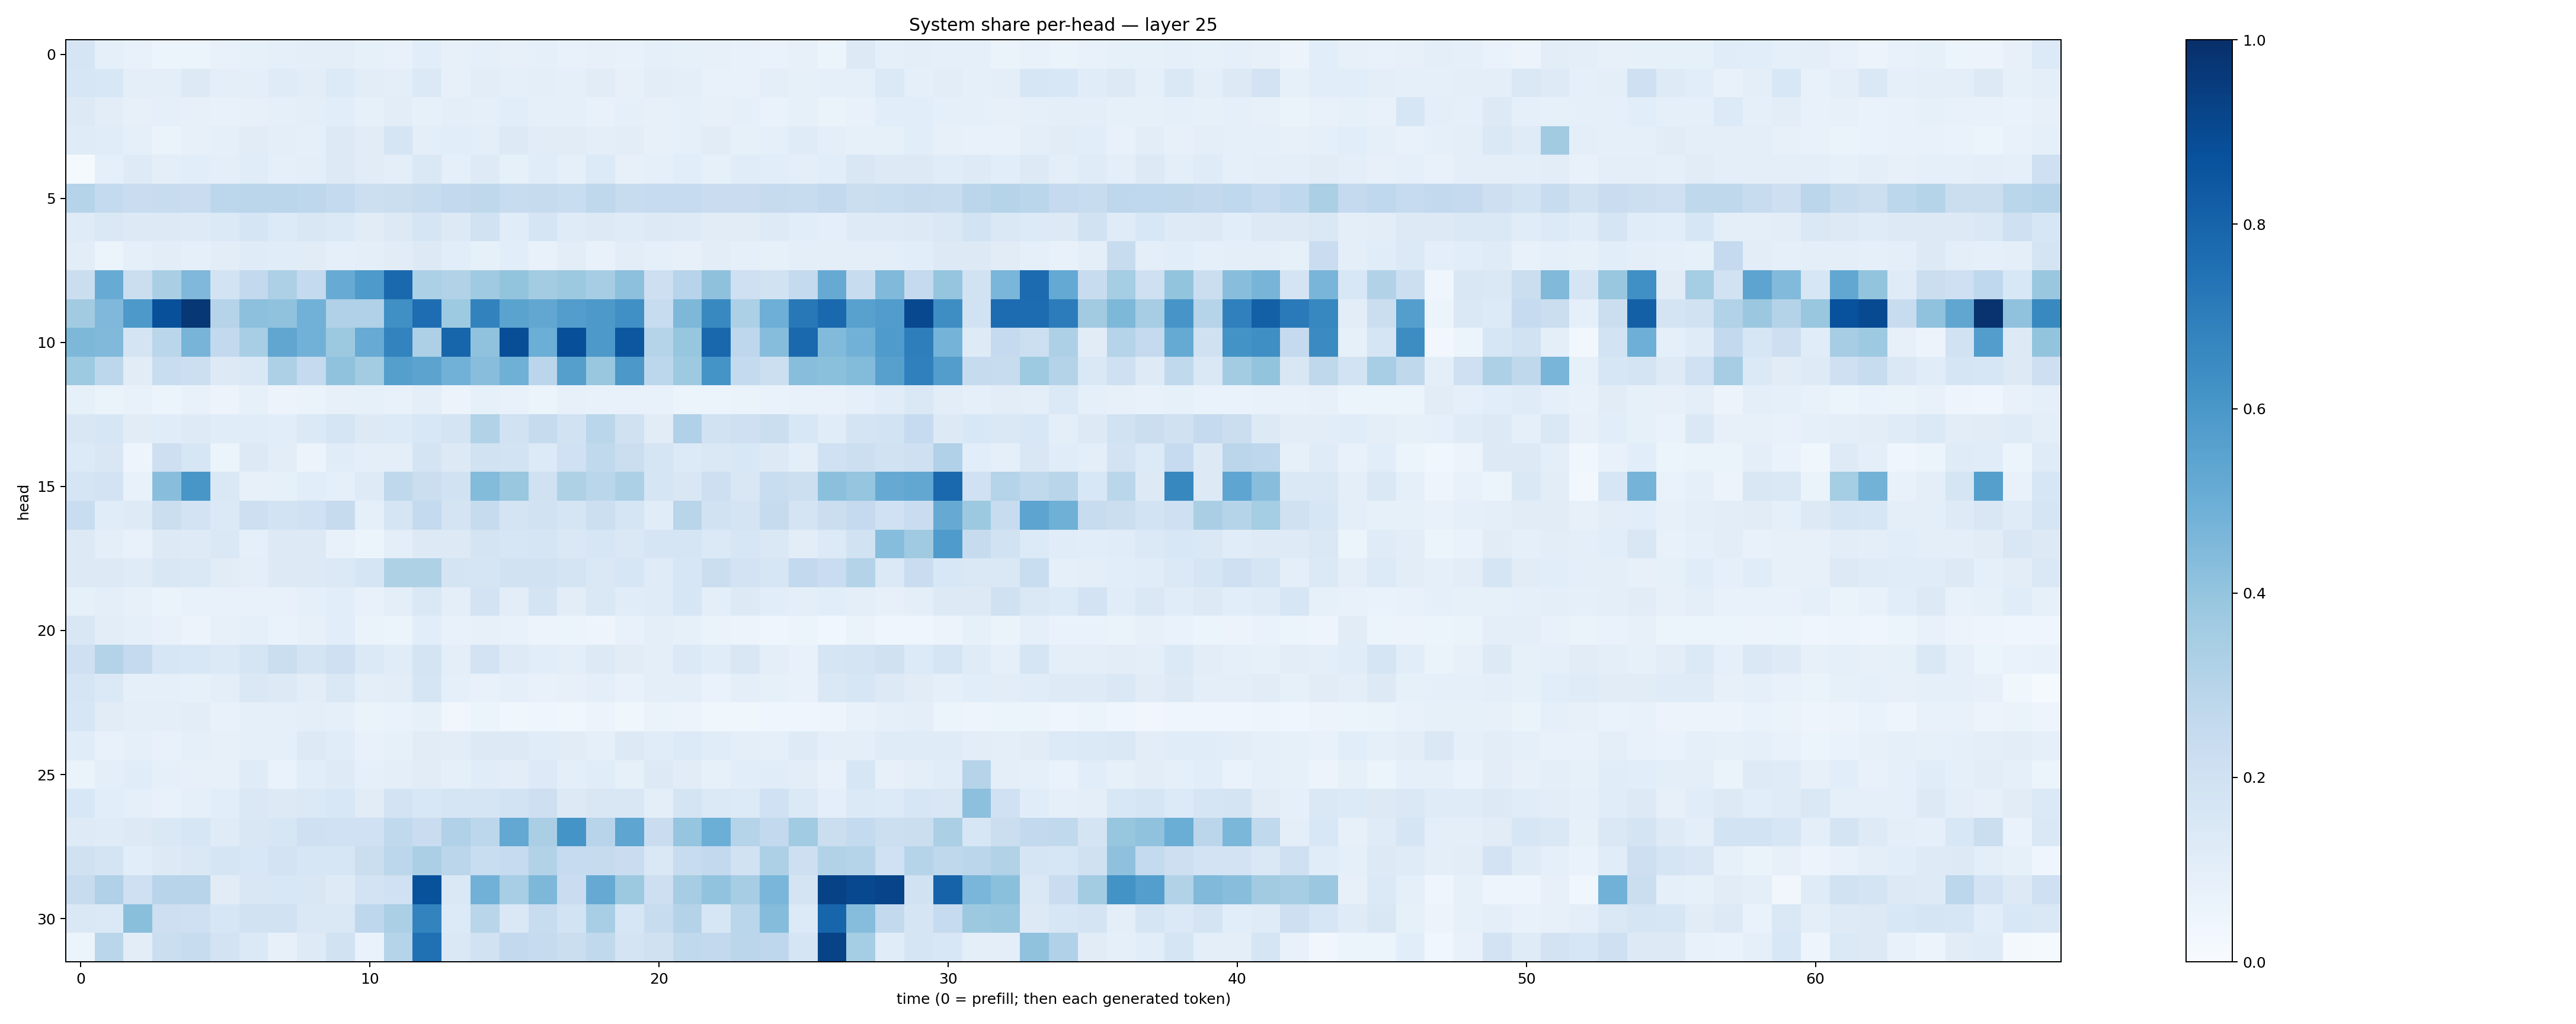

The file beside this chart, header and first rows:
0.16631112, 0.09066317, 0.07757003, 0.061635215, 0.05874652, 0.07758352, 0.08534795, 0.08707839, 0.095579326, 0.09712778, 0.08386264, 0.07408553, 0.10723014, 0.08174509, 0.09086807, 0.08167471, 0.08713188, 0.07744944, 0.08177382, 0.07630399, 0.0899931, 0.08528565, 0.08025129, 0.07507896
0.1565, 0.1551, 0.09752, 0.09621, 0.1294, 0.09392, 0.09523, 0.1194, 0.1029, 0.1336, 0.1036, 0.09459, 0.14, 0.08194, 0.1028, 0.09035, 0.09727, 0.08607, 0.1105, 0.07929, 0.1017, 0.09887, 0.07335, 0.07735
0.1262, 0.1023, 0.08002, 0.08967, 0.08122, 0.07675, 0.0785, 0.09371, 0.09771, 0.1062, 0.08248, 0.1034, 0.08378, 0.09572, 0.0861, 0.1076, 0.0898, 0.08794, 0.07293, 0.08996, 0.08096, 0.08735, 0.08096, 0.09291
0.1189, 0.1153, 0.08711, 0.06583, 0.07832, 0.09097, 0.1118, 0.09446, 0.08619, 0.1277, 0.1108, 0.1687, 0.09733, 0.1066, 0.1008, 0.1256, 0.1096, 0.1119, 0.09768, 0.105, 0.0817, 0.09221, 0.1129, 0.0832
0.01269, 0.09196, 0.1219, 0.09734, 0.1063, 0.09735, 0.1134, 0.08956, 0.1007, 0.126, 0.1111, 0.1002, 0.1468, 0.09022, 0.1243, 0.08506, 0.1147, 0.08742, 0.1337, 0.08188, 0.09051, 0.1069, 0.08358, 0.1164
0.2977, 0.2557, 0.2282, 0.2389, 0.2281, 0.279, 0.285, 0.285, 0.2755, 0.2572, 0.2163, 0.2192, 0.2351, 0.2605, 0.2713, 0.24, 0.2457, 0.234, 0.2714, 0.24, 0.2465, 0.2471, 0.2297, 0.2284
0.1182, 0.1454, 0.1289, 0.1269, 0.1241, 0.1388, 0.1689, 0.1345, 0.1492, 0.1386, 0.1116, 0.1289, 0.1656, 0.1297, 0.1891, 0.1155, 0.1648, 0.1204, 0.1257, 0.1182, 0.1275, 0.1216, 0.1128, 0.1129
0.1051, 0.06018, 0.09056, 0.102, 0.08804, 0.1045, 0.1206, 0.1162, 0.1094, 0.0933, 0.09791, 0.1128, 0.13, 0.1061, 0.08355, 0.107, 0.07064, 0.1041, 0.07567, 0.1049, 0.0866, 0.08114, 0.1016, 0.08694
0.2214, 0.5116, 0.2246, 0.3377, 0.4493, 0.1842, 0.2604, 0.3278, 0.2578, 0.5116, 0.5896, 0.7774, 0.3312, 0.3129, 0.3702, 0.4015, 0.3575, 0.3768, 0.3492, 0.4152, 0.2147, 0.2957, 0.4107, 0.2077
0.361, 0.4494, 0.5933, 0.8761, 0.9705, 0.3014, 0.4149, 0.41, 0.484, 0.3178, 0.3175, 0.6297, 0.764, 0.3723, 0.683, 0.5496, 0.531, 0.5719, 0.5926, 0.6322, 0.2367, 0.4534, 0.658, 0.329
0.4567, 0.4487, 0.1731, 0.2864, 0.4692, 0.2594, 0.3447, 0.5351, 0.4843, 0.376, 0.5092, 0.6789, 0.3248, 0.7933, 0.4073, 0.8829, 0.4974, 0.8824, 0.5918, 0.8497, 0.3038, 0.3945, 0.7854, 0.2755
0.3712, 0.281, 0.1109, 0.2331, 0.2157, 0.1324, 0.147, 0.3277, 0.2526, 0.41, 0.3583, 0.5654, 0.5432, 0.4823, 0.429, 0.489, 0.2846, 0.5654, 0.387, 0.5961, 0.2785, 0.3736, 0.6153, 0.2573
0.0858, 0.06602, 0.07625, 0.05889, 0.07629, 0.05659, 0.08502, 0.05847, 0.0653, 0.08064, 0.08565, 0.07511, 0.09625, 0.05717, 0.08448, 0.07502, 0.06047, 0.07903, 0.07332, 0.07387, 0.07588, 0.05926, 0.06064, 0.06466
0.1521, 0.1604, 0.1116, 0.1141, 0.1218, 0.1133, 0.117, 0.1092, 0.1387, 0.1692, 0.1281, 0.1351, 0.156, 0.1746, 0.315, 0.1879, 0.2431, 0.19, 0.2852, 0.1971, 0.1123, 0.317, 0.1895, 0.2073
0.1363, 0.1514, 0.04736, 0.2138, 0.1577, 0.06051, 0.1316, 0.1026, 0.05672, 0.1166, 0.09848, 0.09746, 0.1742, 0.1311, 0.193, 0.1839, 0.1349, 0.2006, 0.2625, 0.2226, 0.1668, 0.1333, 0.1412, 0.1541
0.1651, 0.1809, 0.07253, 0.4262, 0.6027, 0.1477, 0.07849, 0.0826, 0.1058, 0.09117, 0.1236, 0.2718, 0.2203, 0.1908, 0.4387, 0.3868, 0.1956, 0.3238, 0.2886, 0.3302, 0.1678, 0.1503, 0.2112, 0.1509
0.2314, 0.117, 0.1225, 0.2191, 0.1816, 0.1391, 0.2111, 0.1843, 0.2009, 0.2428, 0.09237, 0.1718, 0.2563, 0.1783, 0.2455, 0.1761, 0.1932, 0.1654, 0.2173, 0.1706, 0.1165, 0.2922, 0.1928, 0.1769
0.1288, 0.09869, 0.07137, 0.1259, 0.124, 0.1434, 0.09096, 0.1305, 0.13, 0.07753, 0.0546, 0.09544, 0.1323, 0.1271, 0.1795, 0.1576, 0.1704, 0.1469, 0.1595, 0.1432, 0.1649, 0.1718, 0.1371, 0.1575
0.1319, 0.1283, 0.1196, 0.1506, 0.1441, 0.111, 0.101, 0.1328, 0.1302, 0.1386, 0.1699, 0.3215, 0.3222, 0.1794, 0.165, 0.1932, 0.1893, 0.1744, 0.1427, 0.1628, 0.1198, 0.1578, 0.2196, 0.1805
0.08379, 0.09507, 0.07939, 0.06608, 0.07438, 0.07635, 0.07233, 0.0747, 0.09186, 0.106, 0.07279, 0.09613, 0.1453, 0.09696, 0.181, 0.103, 0.1745, 0.1022, 0.1445, 0.1165, 0.1184, 0.161, 0.1008, 0.13
0.1519, 0.1039, 0.0908, 0.07642, 0.05632, 0.08066, 0.08691, 0.07, 0.07822, 0.1079, 0.06389, 0.06242, 0.1068, 0.07605, 0.0803, 0.07602, 0.05727, 0.06234, 0.05015, 0.07793, 0.09424, 0.08536, 0.0662, 0.05839
0.2086, 0.308, 0.2535, 0.1617, 0.1533, 0.1404, 0.1689, 0.2232, 0.1727, 0.21, 0.14, 0.1153, 0.1796, 0.1003, 0.18, 0.1234, 0.1078, 0.09643, 0.1278, 0.1131, 0.09905, 0.1401, 0.1161, 0.1517
0.1685, 0.1379, 0.08809, 0.08757, 0.08584, 0.09503, 0.1432, 0.1272, 0.1031, 0.1418, 0.09906, 0.1045, 0.166, 0.0925, 0.07072, 0.09052, 0.07293, 0.08076, 0.09669, 0.07447, 0.09384, 0.09538, 0.06942, 0.09601
0.1634, 0.1111, 0.09698, 0.09986, 0.1032, 0.07135, 0.08718, 0.08782, 0.09558, 0.09256, 0.06321, 0.06762, 0.08283, 0.03349, 0.05098, 0.03863, 0.04413, 0.0358, 0.05491, 0.03835, 0.06575, 0.05572, 0.03608, 0.03692
0.1166, 0.0775, 0.09042, 0.07347, 0.08897, 0.08025, 0.09313, 0.08671, 0.1252, 0.116, 0.07336, 0.08369, 0.1131, 0.1031, 0.1281, 0.1277, 0.1143, 0.111, 0.08982, 0.1264, 0.1135, 0.1359, 0.1155, 0.1016
0.0655, 0.09578, 0.1161, 0.08594, 0.08199, 0.07904, 0.1208, 0.06944, 0.1081, 0.1221, 0.09178, 0.1003, 0.1118, 0.09101, 0.1133, 0.1038, 0.1333, 0.1013, 0.1167, 0.08565, 0.1282, 0.1108, 0.08584, 0.1062
0.1534, 0.1089, 0.08774, 0.07797, 0.08626, 0.1071, 0.1456, 0.127, 0.1388, 0.1532, 0.1122, 0.1823, 0.1534, 0.1693, 0.1655, 0.1864, 0.2139, 0.1298, 0.1517, 0.1487, 0.0958, 0.1743, 0.1401, 0.133
0.1247, 0.1196, 0.1305, 0.1469, 0.1607, 0.1173, 0.1509, 0.1589, 0.2062, 0.2007, 0.2022, 0.262, 0.23, 0.3198, 0.2786, 0.5254, 0.3364, 0.6139, 0.294, 0.5376, 0.2281, 0.3971, 0.4973, 0.304
0.1983, 0.1734, 0.1082, 0.1292, 0.1415, 0.1668, 0.1539, 0.1823, 0.1576, 0.1626, 0.2201, 0.2792, 0.3353, 0.282, 0.2308, 0.2496, 0.3099, 0.248, 0.2422, 0.2296, 0.1445, 0.2422, 0.2585, 0.193
0.2395, 0.3183, 0.2067, 0.2942, 0.2968, 0.111, 0.1523, 0.1556, 0.1487, 0.1219, 0.1799, 0.1995, 0.8692, 0.1436, 0.4815, 0.3473, 0.455, 0.2286, 0.5155, 0.3772, 0.2143, 0.3511, 0.4042, 0.3494
0.1459, 0.1384, 0.424, 0.2119, 0.2051, 0.1615, 0.1879, 0.1912, 0.1461, 0.1478, 0.2749, 0.3358, 0.677, 0.1331, 0.2898, 0.1434, 0.2401, 0.1846, 0.3446, 0.1581, 0.2352, 0.3074, 0.1626, 0.2878
0.05222, 0.2869, 0.1019, 0.2194, 0.2404, 0.1814, 0.1393, 0.08048, 0.1211, 0.1881, 0.06845, 0.3045, 0.7536, 0.1473, 0.1897, 0.259, 0.245, 0.2254, 0.2646, 0.1743, 0.1965, 0.2621, 0.2593, 0.2845
